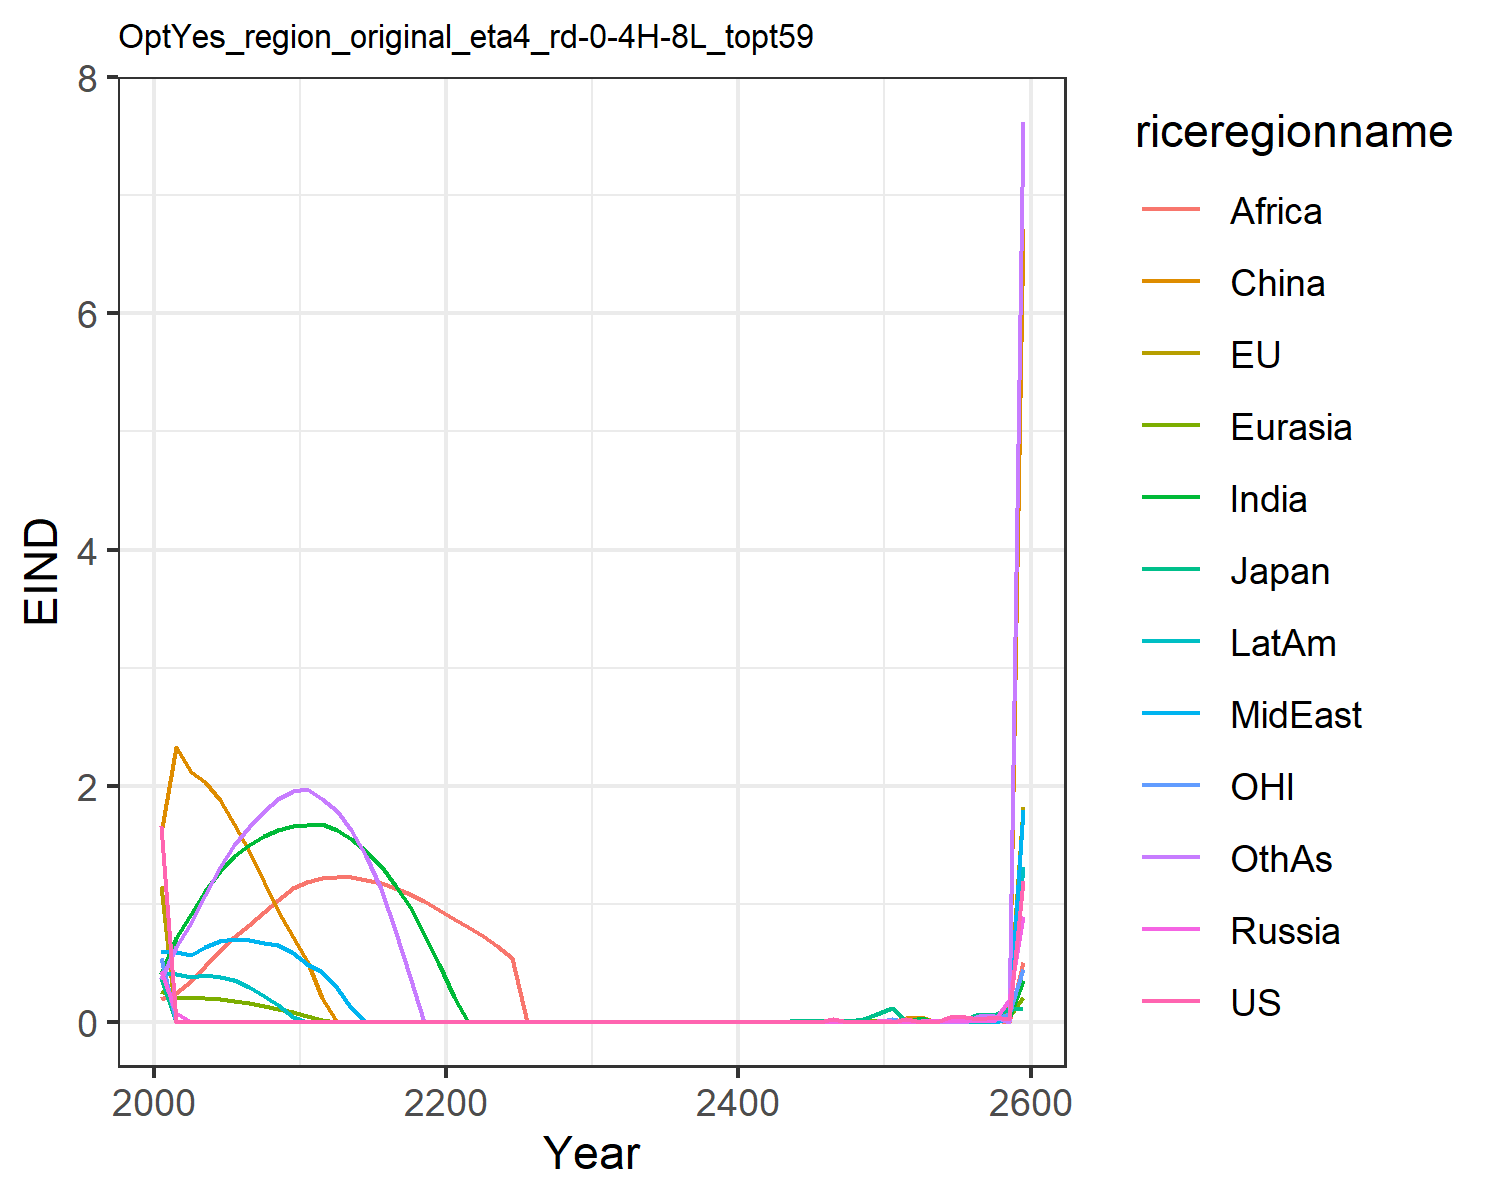

Source data for this figure (header and first rows):
1.6621334550980102, 1.1460506191660516, 0.3699659257424831, 0.43123618180564005, 0.2566662932747705, 1.6007411280266048, 0.4051515896926559, 0.5896749604345518, 0.19137708401697257, 0.4122723985071479, 0.541778261497279, 0.3639521027378334
0.0, 0.0, 0.0, 0.0703, 0.2043, 2.325, 0.7091, 0.5903, 0.244, 0.4034, 0.0, 0.6307
0.0, 0.0, 0.0, 0.0, 0.1984, 2.112, 0.9104, 0.566, 0.3471, 0.3778, 0.0, 0.8374
0.0, 0.0, 0.0, 0.0, 0.198, 2.033, 1.104, 0.6363, 0.4689, 0.3937, 0.0, 1.075
0.0, 0.0, 0.0, 0.0, 0.1899, 1.879, 1.276, 0.683, 0.6023, 0.3826, 0.0, 1.307
0.0, 0.0, 0.0, 0.0, 0.1756, 1.677, 1.405, 0.7026, 0.7209, 0.3504, 0.0, 1.495
0.0, 0.0, 0.0, 0.0, 0.1553, 1.443, 1.497, 0.6952, 0.8224, 0.2953, 0.0, 1.652
0.0, 0.0, 0.0, 0.0, 0.1321, 1.181, 1.571, 0.6703, 0.9268, 0.2146, 0.0, 1.781
0.0, 0.0, 0.0, 0.0, 0.1045, 0.9342, 1.627, 0.6459, 1.029, 0.1403, 0.0, 1.883
0.0, 0.0, 0.0, 0.0, 0.07948, 0.7188, 1.661, 0.5829, 1.132, 0.03731, 0.0, 1.952
0.0, 0.0, 0.0, 0.0, 0.04982, 0.517, 1.667, 0.4859, 1.183, 0.0, 0.0, 1.971
0.0, 0.0, 0.0, 0.0, 0.01786, 0.1968, 1.674, 0.4178, 1.214, 0.0, 0.0, 1.89
0.0, 0.0, 0.0, 0.0, 0.0, 0.0, 1.625, 0.2825, 1.224, 0.0, 0.0, 1.784
0.0, 0.0, 0.0, 0.0, 0.0, 0.0, 1.55, 0.1182, 1.222, 0.0, 0.0, 1.624
0.0, 0.001145, 0.0, 0.0, 0.0, 0.0, 1.449, 0.0, 1.204, 0.0, 0.0, 1.402
0.0, 0.0, 0.0, 0.0, 0.0, 0.0, 1.32, 0.0, 1.178, 0.0, 0.0, 1.12
0.0, 0.0, 0.0, 0.0, 0.0, 0.0, 1.158, 0.0, 1.136, 0.0, 0.0, 0.7771
0.0, 0.0, 0.0, 0.0, 0.0, 0.0, 0.9699, 0.0, 1.084, 0.0, 0.0, 0.3782
0.0, 0.0, 0.0, 0.0, 0.0, 0.0, 0.7408, 0.0, 1.021, 0.0, 0.0, 0.0
0.0, 0.0, 0.0, 0.0, 0.0, 0.0, 0.4891, 0.0, 0.9477, 0.0, 0.0, 0.0
0.0, 0.0, 0.0, 0.0, 0.0, 0.0, 0.2125, 0.0, 0.8728, 0.0, 0.0, 0.0
0.0, 0.0, 0.0, 0.0, 0.0, 0.0, 0.0, 0.0, 0.7984, 0.0, 0.0, 0.0
0.0, 0.0, 0.0, 0.0, 0.0, 0.0, 0.0, 0.0, 0.7244, 0.0, 0.0, 0.0
0.0, 0.0, 0.0, 0.0, 0.0, 0.0, 0.0, 0.0, 0.6401, 0.0, 0.0, 0.0
0.0, 0.0, 0.0, 0.0, 0.0, 0.0, 0.0, 0.0, 0.5385, 0.0, 0.0, 0.0
0.0, 0.0, 0.0, 0.0, 0.0, 0.0, 0.0, 0.0, 0.0, 0.0, 0.0, 0.0
0.0, 0.0, 0.0, 0.0, 0.0, 0.0, 0.0, 0.0, 0.0, 0.0, 0.0, 0.0
0.0, 0.0, 0.0, 0.0, 0.0, 0.0, 0.0, 0.0, 0.0, 0.0, 0.0, 0.0
0.0, 0.0, 0.0, 0.0, 0.0, 0.0, 0.0, 0.0, 0.0, 0.0, 0.0, 0.0
0.0, 0.0, 0.0, 0.0, 0.0, 0.0, 0.0, 0.0, 0.0, 0.0, 0.0, 0.0
0.0, 0.0, 0.0, 0.0, 0.0, 0.0, 0.0, 0.0, 0.0, 0.0, 0.0, 0.0
0.0, 0.0, 0.0, 0.0, 0.0, 0.0, 0.0, 0.0, 0.0, 0.0, 0.0, 0.0
0.0, 0.0, 0.0, 0.0, 0.0, 0.0, 0.0, 0.0, 0.0, 0.0, 0.0, 0.0
0.0, 0.0, 0.0, 0.0, 0.0, 0.0, 0.0, 0.0, 0.0, 0.0, 0.0, 0.0
0.0, 0.0, 0.0, 0.0, 0.0, 0.0, 0.0, 0.0, 0.0, 0.0, 0.0, 0.0
0.0, 0.0, 0.0, 0.0, 0.0, 0.0, 0.0, 0.0, 0.0, 0.0, 0.0, 0.0
0.0, 0.0, 0.0, 0.0, 0.0, 0.0, 0.0, 0.0, 0.0, 0.0, 0.0, 0.0
0.0, 0.0, 0.0, 0.0, 0.0, 0.0, 0.0, 0.0, 0.0, 0.0, 0.0, 0.0
0.0, 0.0, 0.0, 0.0, 0.0, 0.0, 0.0, 0.0, 0.0, 0.0, 0.0, 0.0
0.0, 0.0, 0.0, 0.0, 0.0, 0.0, 0.0, 0.0, 0.0, 0.0, 0.0, 0.0
0.0, 0.0, 0.0, 0.0, 0.0, 0.0, 0.0, 0.0, 0.0, 0.0, 0.0, 0.0
0.0, 0.0, 0.0, 0.0, 0.0, 0.0, 0.0, 0.0, 0.0, 0.0, 0.0, 0.0
0.0, 0.0, 0.001376, 0.0, 0.0, 0.0, 0.0, 0.0, 0.0, 0.0, 0.0, 0.0
0.0, 0.0, 0.002776, 0.0, 0.0, 0.0, 0.0, 0.0, 0.0, 0.0, 0.0, 0.0
0.0, 0.0, 0.002799, 0.0, 0.004009, 0.0, 0.0, 0.0, 0.0, 0.0, 0.0, 0.0
0.0, 0.0, 0.002823, 0.0, 0.0, 0.0, 0.0, 0.0, 0.0, 0.0, 0.0, 0.0
0.01942, 0.0, 0.002846, 0.0, 0.004083, 0.0, 0.0, 0.0, 0.0, 0.0, 0.0, 0.0
0.0, 0.006393, 0.008304, 0.0, 0.00412, 0.0, 0.0, 0.0, 0.0, 0.0, 0.0, 0.0
0.0, 0.0, 0.02626, 0.0, 0.004157, 0.0, 0.0, 0.0, 0.004246, 0.0, 0.002709, 0.0
0.0, 0.0, 0.06334, 0.005205, 0.004194, 0.0, 0.0, 0.0, 0.004283, 0.0, 0.0, 0.0
0.0, 0.0, 0.1134, 0.002625, 0.004231, 0.0, 0.0, 0.0, 0.0, 0.0, 0.02144, 0.0
0.02022, 0.0, 0.002966, 0.0, 0.004267, 0.02826, 0.0, 0.0, 0.0, 0.0, 0.0, 0.0
0.0, 0.0, 0.00299, 0.006675, 0.004304, 0.03795, 0.0317, 0.0, 0.01319, 0.00986, 0.009795, 0.0
0.0, 0.0063, 0.0007543, 0.006731, 0.0, 0.0, 0.0, 0.0, 0.0, 0.0, 0.00987, 0.0
0.03625, 0.0, 0.003039, 0.006788, 0.0, 0.0, 0.03225, 0.01953, 0.0, 0.0, 0.005683, 0.0
0.03654, 0.02392, 0.0248, 0.006844, 0.0, 0.0, 0.02438, 0.0, 0.01803, 0.0, 0.005726, 0.0
0.02105, 0.0, 0.06614, 0.006901, 0.003339, 0.0, 0.03281, 0.04632, 0.01817, 0.0, 0.00577, 0.04942
0.03713, 0.01619, 0.05936, 0.006959, 0.02575, 0.0, 0.03309, 0.0, 0.01832, 0.0, 0.02677, 0.04983
0.02138, 0.1133, 0.1069, 0.188, 0.04083, 0.03961, 0.03337, 0.0269, 0.0, 0.02076, 0.06707, 0.0
1.194, 1.821, 0.1154, 0.8942, 0.2102, 6.713, 0.3507, 1.79, 0.5018, 1.313, 0.4442, 7.62
